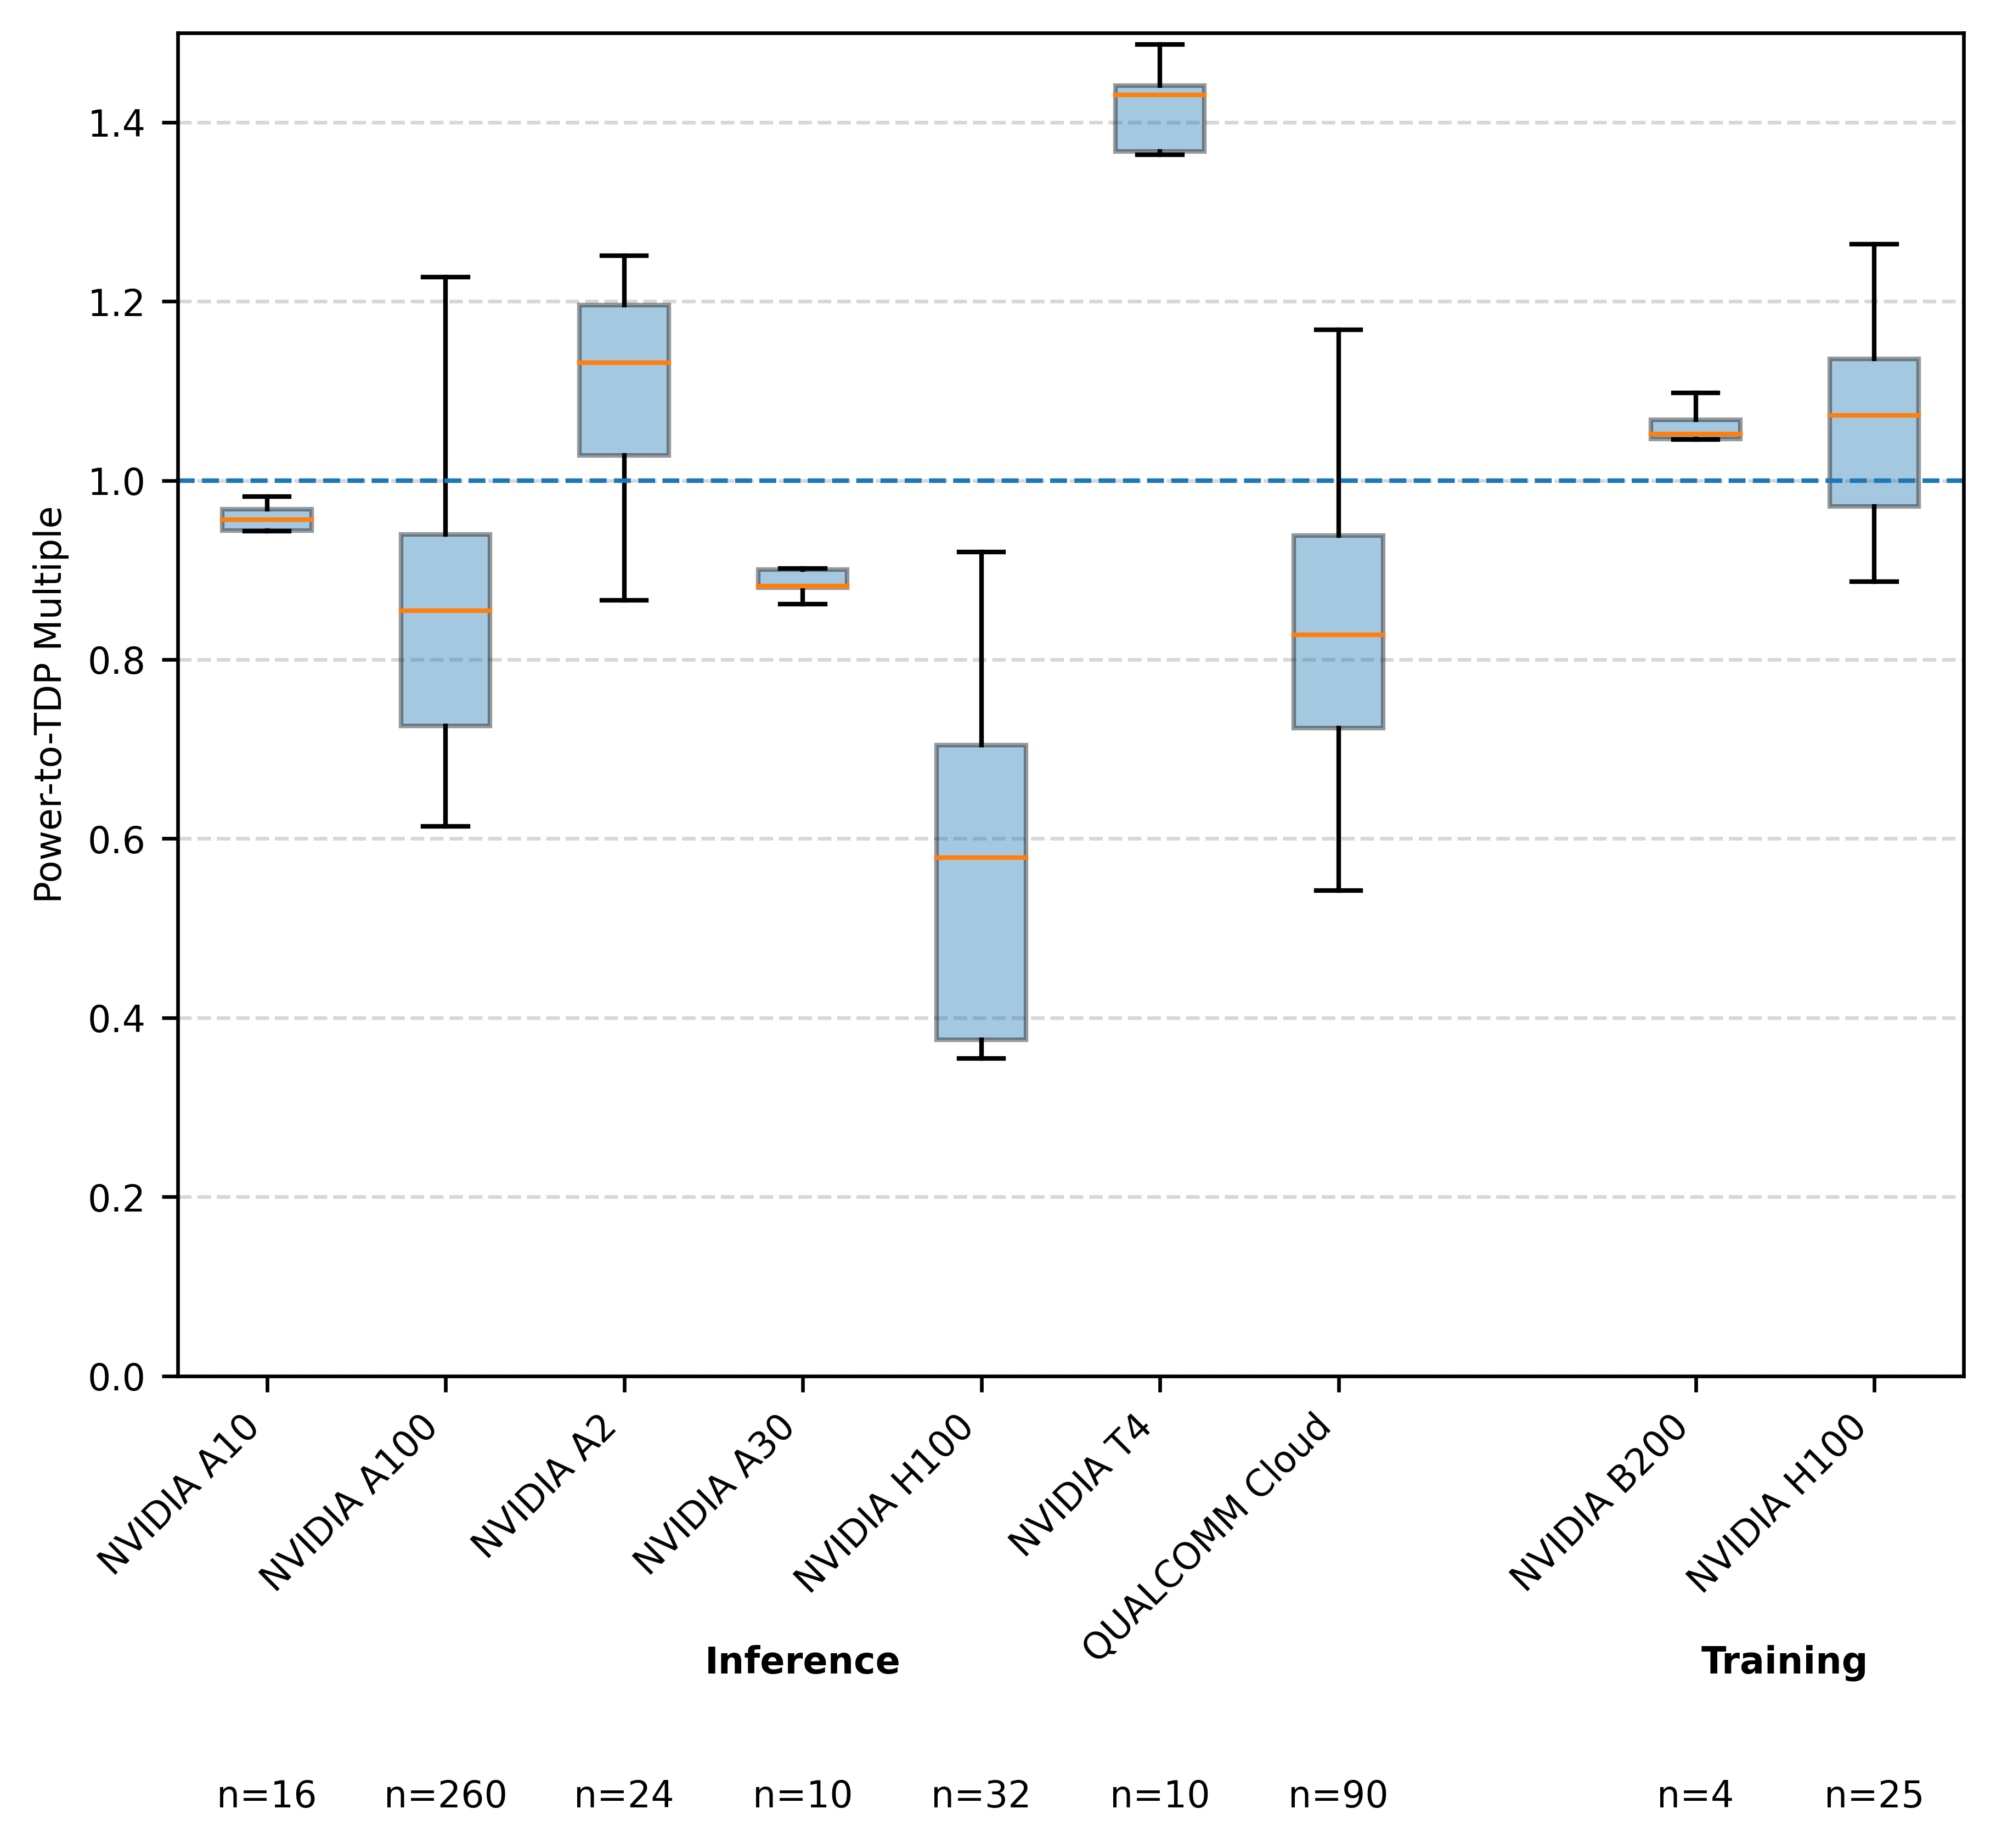

Values plotted in this chart, from the file beside it:
GPU, Watts / CPU+GPU TDP, Dataset
NVIDIA A100, 0.9921, Inference
NVIDIA A100, 0.9886, Inference
NVIDIA T4, 1.431, Inference
NVIDIA T4, 1.441, Inference
NVIDIA T4, 1.429, Inference
NVIDIA T4, 1.441, Inference
NVIDIA T4, 1.477, Inference
NVIDIA T4, 1.487, Inference
NVIDIA T4, 1.37, Inference
NVIDIA T4, 1.367, Inference
NVIDIA T4, 1.367, Inference
NVIDIA T4, 1.364, Inference
NVIDIA A100, 0.9228, Inference
NVIDIA A100, 0.9228, Inference
NVIDIA A100, 0.9347, Inference
NVIDIA A100, 0.9424, Inference
NVIDIA A100, 0.9388, Inference
NVIDIA A100, 0.9239, Inference
NVIDIA A100, 0.93, Inference
NVIDIA A100, 0.9489, Inference
NVIDIA A100, 0.8959, Inference
NVIDIA A100, 0.9165, Inference
NVIDIA A100, 0.9159, Inference
NVIDIA A100, 0.9223, Inference
NVIDIA A100, 0.9573, Inference
NVIDIA A100, 0.9573, Inference
NVIDIA A100, 0.9473, Inference
NVIDIA A100, 0.9763, Inference
NVIDIA A100, 0.9501, Inference
NVIDIA A100, 0.9607, Inference
NVIDIA A100, 0.9357, Inference
NVIDIA A100, 0.9527, Inference
NVIDIA A100, 0.9357, Inference
NVIDIA A100, 0.9527, Inference
NVIDIA A100, 0.974, Inference
NVIDIA A100, 0.9729, Inference
NVIDIA A100, 0.9476, Inference
NVIDIA A100, 0.9457, Inference
NVIDIA A100, 0.9598, Inference
NVIDIA A100, 0.9478, Inference
NVIDIA A100, 0.7043, Inference
NVIDIA A100, 0.7043, Inference
NVIDIA A100, 0.697, Inference
NVIDIA A100, 0.7134, Inference
NVIDIA A100, 0.6953, Inference
NVIDIA A100, 0.7096, Inference
NVIDIA A100, 0.7002, Inference
NVIDIA A100, 0.7351, Inference
NVIDIA A100, 0.7002, Inference
NVIDIA A100, 0.7351, Inference
NVIDIA A100, 0.7161, Inference
NVIDIA A100, 0.7197, Inference
NVIDIA A100, 0.6953, Inference
NVIDIA A100, 0.6937, Inference
NVIDIA A100, 0.6987, Inference
NVIDIA A100, 0.6942, Inference
QUALCOMM Cloud, 0.9137, Inference
QUALCOMM Cloud, 0.868, Inference
QUALCOMM Cloud, 0.9725, Inference
QUALCOMM Cloud, 0.8908, Inference
... 411 more rows
